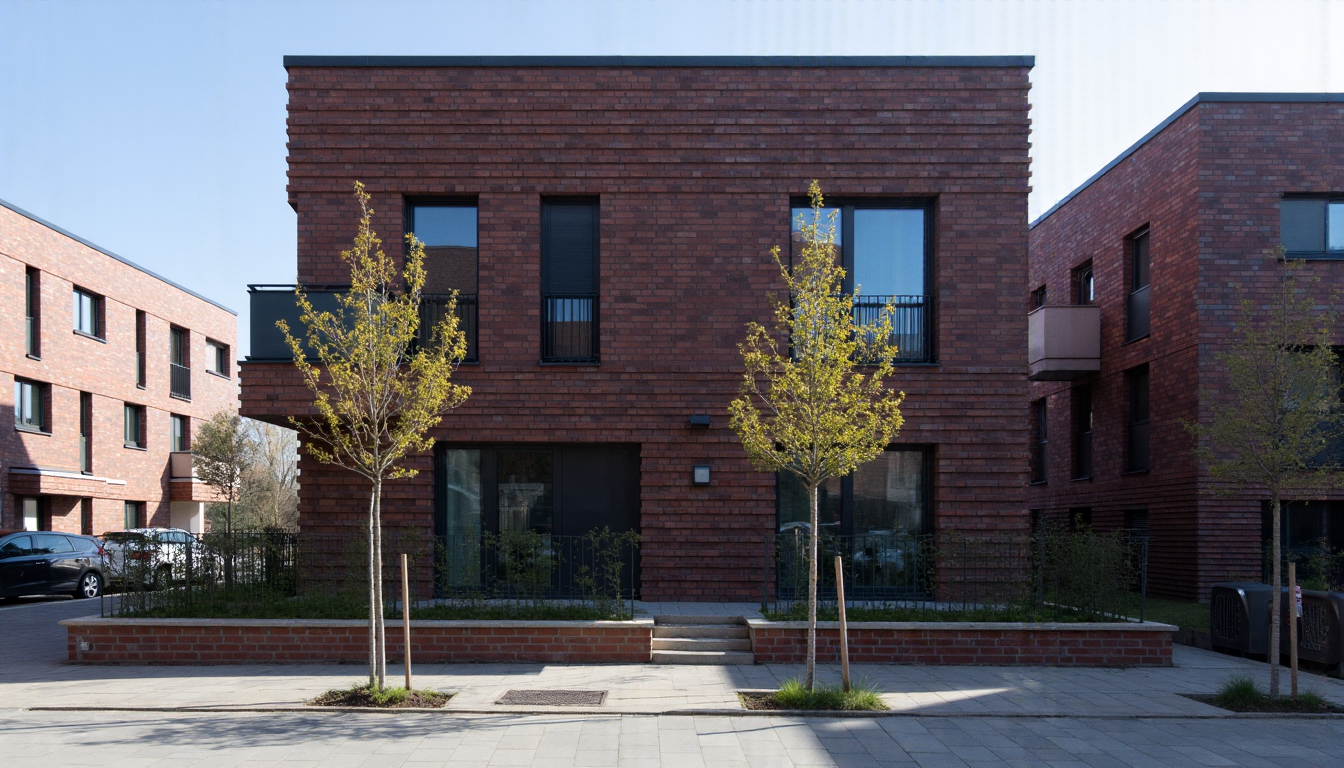
Generation parameters embedded in this image by ComfyUI (PNG 'prompt' text chunk: the API-format workflow graph, JSON):
{"3":{"inputs":{"X_Label_Fallback":"str()","Y_Label_Fallback":"str()","Z_Label_Fallback":"str()","X":["27",0],"Y":["30",0],"X_Labels":["5",0],"Y_Labels":["9",0]},"class_type":"XYAny","_meta":{"title":"XYAny"}},"4":{"inputs":{"python_expression":"a","print_to_console":"False","a":["27",0],"b":0.0,"c":0.0},"class_type":"Evaluate Floats","_meta":{"title":"Evaluate Floats"}},"5":{"inputs":{"python_expression":"a + b + c","print_to_console":"False","a":"LoRA Strength:","b":["4",2],"c":""},"class_type":"Evaluate Strings","_meta":{"title":"Evaluate Strings"}},"8":{"inputs":{"python_expression":"a","print_to_console":"False","a":["30",0],"b":0,"c":0},"class_type":"Evaluate Integers","_meta":{"title":"Evaluate Integers"}},"9":{"inputs":{"python_expression":"a + b + c","print_to_console":"False","a":"Steps:","b":["8",2],"c":""},"class_type":"Evaluate Strings","_meta":{"title":"Evaluate Strings"}},"13":{"inputs":{"text":"phbrck, a photo of a two story brick building with a flat roof with a sidewalk and a street in front. The street and the sidewalk are seperated by trees aligned in a row. The building is made of dark red bricks, varying slightly in color. The lighting is bright and sunny, with strong shadows cast by the buildings and other objects. The light source appears to be coming from the left of the frame. The overall color palette is muted, with a predominance of browns, grays, and reds. The sky is blue and clear. Architectural photography, captured with a canon eos r6.\n","clip":["33",1]},"class_type":"CLIPTextEncode","_meta":{"title":"CLIP Text Encode (Prompt)"}},"14":{"inputs":{"scheduler":"beta","steps":["3",2],"denoise":1.0,"model":["33",0]},"class_type":"BasicScheduler","_meta":{"title":"BasicScheduler"}},"15":{"inputs":{"noise":["19",0],"guider":["16",0],"sampler":["18",0],"sigmas":["14",0],"latent_image":["20",0]},"class_type":"SamplerCustomAdvanced","_meta":{"title":"SamplerCustomAdvanced"}},"16":{"inputs":{"model":["33",0],"conditioning":["17",0]},"class_type":"BasicGuider","_meta":{"title":"BasicGuider"}},"17":{"inputs":{"guidance":3.5,"conditioning":["13",0]},"class_type":"FluxGuidance","_meta":{"title":"FluxGuidance"}},"18":{"inputs":{"sampler_name":"euler"},"class_type":"KSamplerSelect","_meta":{"title":"KSamplerSelect"}},"19":{"inputs":{"noise_seed":1100344254506521},"class_type":"RandomNoise","_meta":{"title":"SEED"}},"20":{"inputs":{"width":1344,"height":768,"batch_size":1},"class_type":"EmptyLatentImage","_meta":{"title":"Empty Latent Image"}},"21":{"inputs":{"samples":["15",0],"vae":["22",0]},"class_type":"VAEDecode","_meta":{"title":"VAE Decode"}},"22":{"inputs":{"vae_name":"ae.safetensors"},"class_type":"VAELoader","_meta":{"title":"Load VAE"}},"23":{"inputs":{"filename_prefix":"ComfyUI","images":["21",0]},"class_type":"SaveImage","_meta":{"title":"Save Image"}},"24":{"inputs":{"splits":["3",7],"flip_axis":"False","batch_stack_mode":"horizontal","z_enabled":"False","x_main_label":"","y_main_label":"","z_main_label":"","images":["21",0],"x_labels":["3",1],"y_labels":["3",3]},"class_type":"XYImage","_meta":{"title":"XYImage"}},"26":{"inputs":{"filename_prefix":"ComfyUI","images":["24",0]},"class_type":"SaveImage","_meta":{"title":"Save Image"}},"27":{"inputs":{"range_mode":"step","start":0.0,"stop":1.0,"step":0.1,"num_steps":0,"end_mode":"Inclusive"},"class_type":"easy rangeFloat","_meta":{"title":"X RANGE FLOAT"}},"28":{"inputs":{"unet_name":"flux1-dev.safetensors","weight_dtype":"fp8_e4m3fn"},"class_type":"UNETLoader","_meta":{"title":"Load Diffusion Model"}},"29":{"inputs":{"clip_name1":"clip_l.safetensors","clip_name2":"t5xxl_fp16.safetensors","type":"flux","device":"default"},"class_type":"DualCLIPLoader","_meta":{"title":"DualCLIPLoader"}},"30":{"inputs":{"range_mode":"step","start":20,"stop":40,"step":10,"num_steps":0,"end_mode":"Inclusive"},"class_type":"easy rangeInt","_meta":{"title":"Y RANGE INT"}},"33":{"inputs":{"lora_name":"ph_arch_bricks_v2_rank32_bf16.safetensors","strength_model":["3",0],"strength_clip":1.0,"model":["28",0],"clip":["29",0]},"class_type":"LoraLoader","_meta":{"title":"Load LoRA"}}}